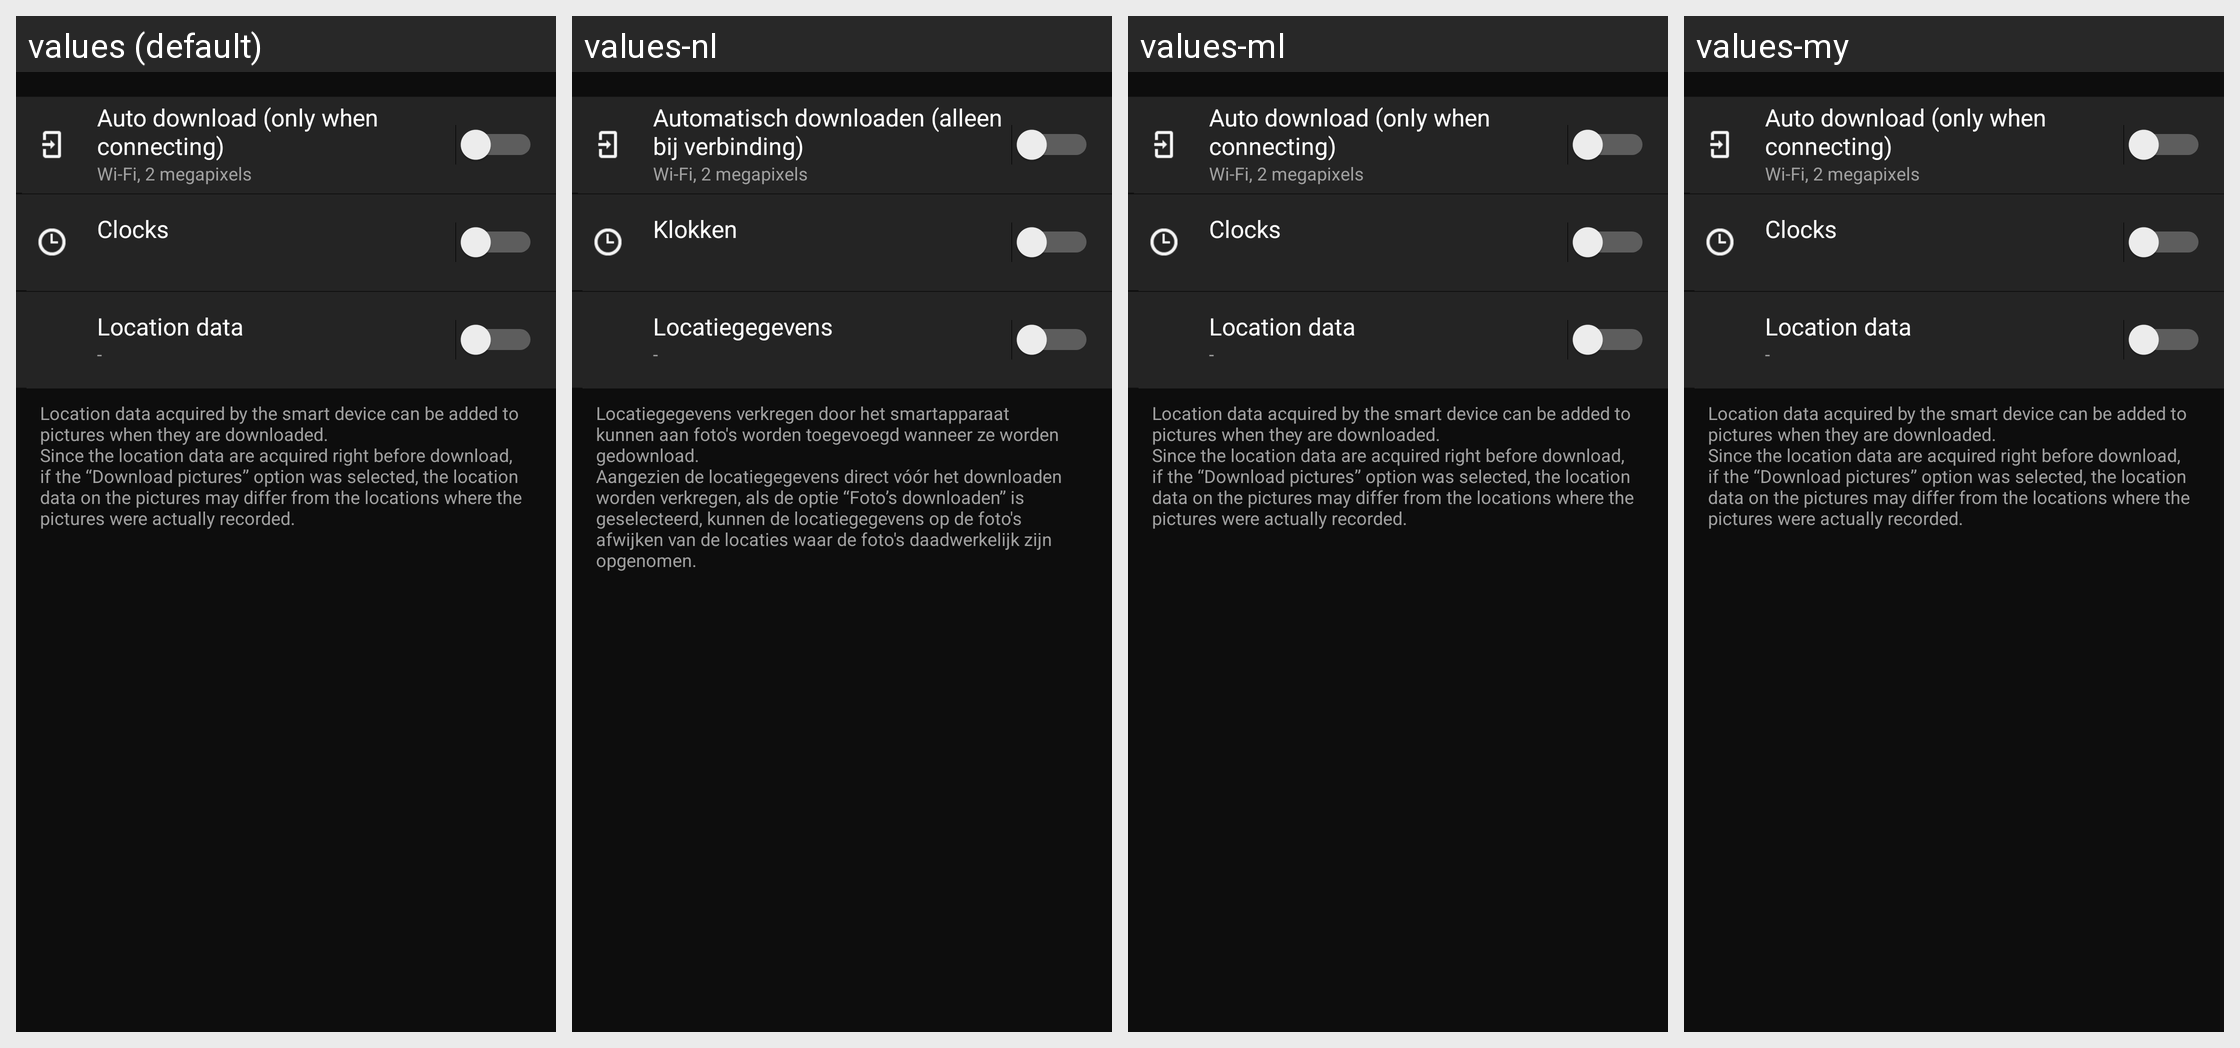

Translations of the strings shown on this Android screen, per locale in the grid:
Android screen res/layout/wifi_station_mode_auto_link_setting.xml rendered under 4 locales, left to right: values (default), values-nl, values-ml, values-my. Device: Nexus 5 (rendered at 1080×1920; each locale shown at half size, 540×960, under a caption strip naming it); theme AppTheme.
Other locales in the repository, not shown: values-af, values-am, values-ar, values-as, values-az, values-be, values-bg, values-bn, values-bs, values-ca, values-cs, values-da, values-el, values-en-rCA, values-en-rGB, values-en-rIN, values-en-rXC, values-es, values-es-rUS, values-et, values-eu, values-fa, values-fi, values-fr, values-fr-rCA, values-gl, values-gu, values-hi, values-hr, values-hu, values-hy, values-in, values-is, values-iw, values-ka, values-kk, values-km, values-kn, values-ky, values-lo, values-lt, values-lv, values-mk, values-mn, values-mr, values-ms, values-nb, values-ne, values-or, values-pa, values-pl, values-pt, values-pt-rBR, values-pt-rPT, values-ro, values-ru, values-si, values-sk, values-sl, values-sq, values-sr, values-sv, values-sw, values-ta, values-te, values-th, values-tl, values-tr, values-uk, values-ur, values-uz, values-vi, values-zh-rCN, values-zh-rHK, values-zu.
Strings drawn on this screen, with the default value and each locale's value (text and hints the layout hard-codes, and strings that could not be matched under every locale, appear in the picture but are not listed):

MID_COMMON_AUTO_TRANSFER_ONLY_WHILE_CONNECTED
  values: Auto download (only when connecting)
  values-nl: Automatisch downloaden (alleen bij verbinding)
  values-ml: Auto download (only when connecting)  [not translated; the default value is used]
  values-my: Auto download (only when connecting)  [not translated; the default value is used]

MID_WIFI_2MB_SIZE
  values: Wi-Fi, 2 megapixels
  values-nl: Wi-Fi, 2 megapixels
  values-ml: Wi-Fi, 2 megapixels  [not translated; the default value is used]
  values-my: Wi-Fi, 2 megapixels  [not translated; the default value is used]

MID_CAM_SYNC_TIME_SYNC
  values: Clocks
  values-nl: Klokken
  values-ml: Clocks  [not translated; the default value is used]
  values-my: Clocks  [not translated; the default value is used]

MID_CAM_SYNC_POS_SYNC
  values: Location data
  values-nl: Locatiegegevens
  values-ml: Location data  [not translated; the default value is used]
  values-my: Location data  [not translated; the default value is used]

none0
  values: -
  values-nl: -
  values-ml: -  [not translated; the default value is used]
  values-my: -  [not translated; the default value is used]

MID_MSG_ATTACH_LOCATION_WIFI_MODE
  values: Location data acquired by the smart device can be added to pictures when they are downloaded.
      Since the location data are acquired right before download, if the “Download pictures” option was selected, the location data on the pictures may differ from the locations where the pictures were actually recorded.
  values-nl: Locatiegegevens verkregen door het smartapparaat kunnen aan foto's worden toegevoegd wanneer ze worden gedownload.
      Aangezien de locatiegegevens direct vóór het downloaden worden verkregen, als de optie “Foto’s downloaden” is geselecteerd, kunnen de locatiegegevens op de foto's afwijken van de locaties waar de foto's daadwerkelijk zijn opgenomen.
  values-ml: Location data acquired by the smart device can be added to pictures when they are downloaded.
      Since the location data are acquired right before download, if the “Download pictures” option was selected, the location data on the pictures may differ from the locations where the pictures were actually recorded.  [not translated; the default value is used]
  values-my: Location data acquired by the smart device can be added to pictures when they are downloaded.
      Since the location data are acquired right before download, if the “Download pictures” option was selected, the location data on the pictures may differ from the locations where the pictures were actually recorded.  [not translated; the default value is used]
